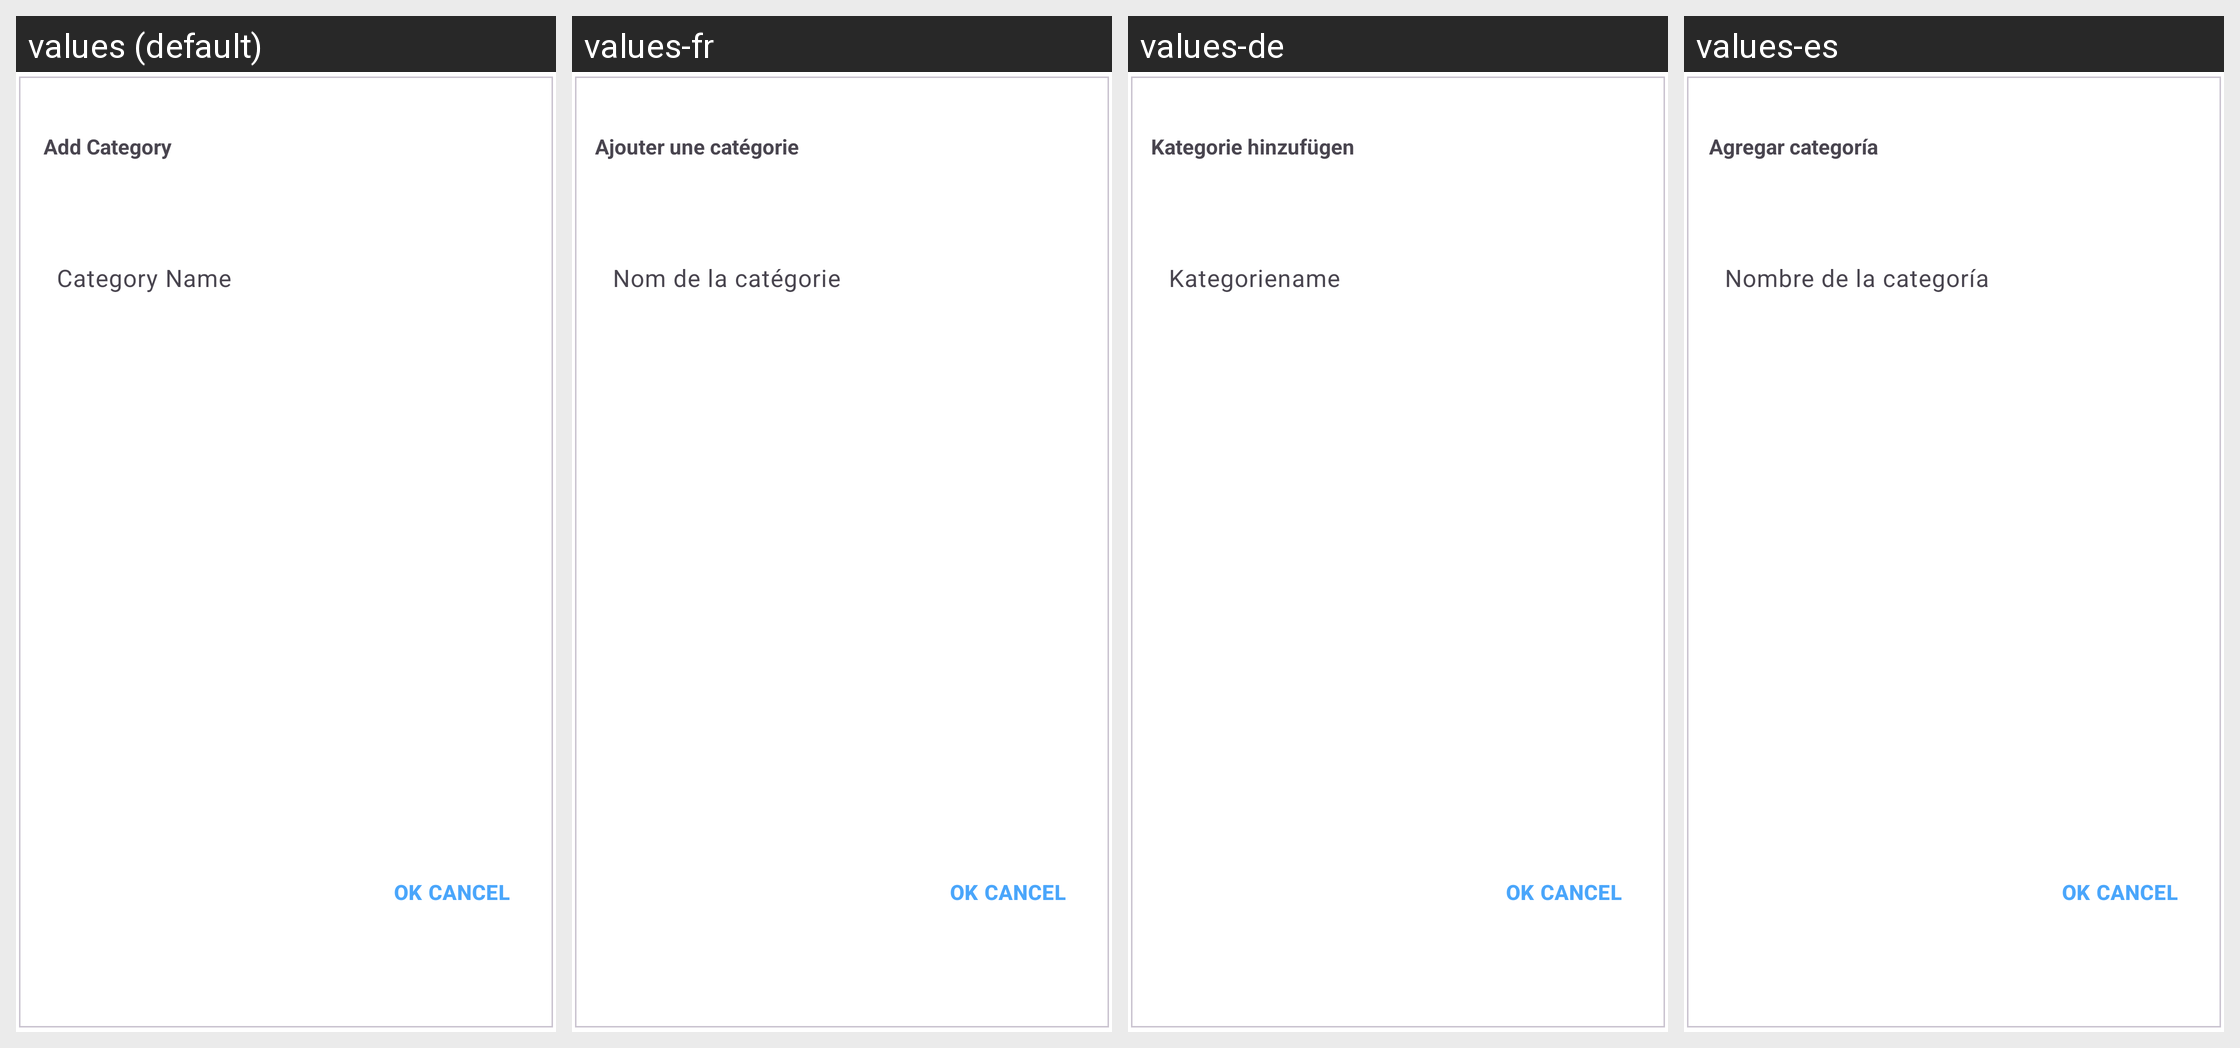

Translations of the strings shown on this Android screen, per locale in the grid:
Android screen res/layout/dialog_addcategory.xml rendered under 4 locales, left to right: values (default), values-fr, values-de, values-es. Device: Nexus 5 (rendered at 1080×1920; each locale shown at half size, 540×960, under a caption strip naming it); theme Theme.MessagerApp.
Other locales in the repository, not shown: values-ar, values-gu, values-hi, values-hi-rIN, values-in, values-ja, values-ko, values-pt, values-ru, values-sv, values-tr, values-zh.
Strings drawn on this screen, with the default value and each locale's value (text and hints the layout hard-codes, and strings that could not be matched under every locale, appear in the picture but are not listed):

Add_Category
  values: Add Category
  values-fr: Ajouter une catégorie
  values-de: Kategorie hinzufügen
  values-es: Agregar categoría

Category_Name
  values: Category Name
  values-fr: Nom de la catégorie
  values-de: Kategoriename
  values-es: Nombre de la categoría
